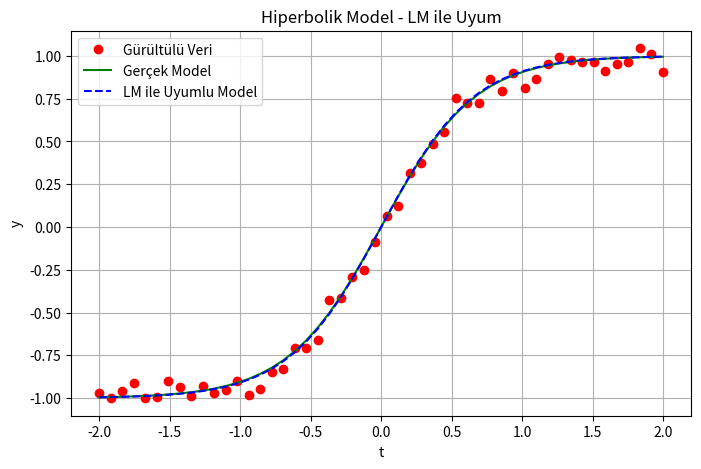

Source code (Python):
#!/usr/bin/env python3
# -*- coding: utf-8 -*-
"""
Created on Wed May 21 21:02:47 2025

[redacted]
"""

import numpy as np
import matplotlib.pyplot as plt

# 1. Giriş verisi: t aralığı
t = np.linspace(-2, 2, 50)

# 2. Gerçek x değeri ve tanh modeli
x_true = 1.5
x= -0.5
def model(x, t):  # tanh modeli
    return np.tanh(x * t)

# 3. Gürültülü y verisi
np.random.seed(42)
noise = np.random.normal(0, 0.05, len(t))
y = model(x_true, t) + noise

# 4. Hata fonksiyonu
def error(x):
    return y - model(x, t)

# 5. Jacobian fonksiyonu: ∂e/∂x = -t * (1 - tanh^2(x * t))
def jacobian(x):
    tanh_val = np.tanh(x * t)
    return -t * (1 - tanh_val**2)

# 6. LM algoritması
x = 0.1                   # başlangıç tahmini
lambda_reg = 1e-3
max_iter = 100

for i in range(max_iter):
    e = error(x)
    J = jacobian(x).reshape(-1, 1)     # (n,1)
    H = J.T @ J + lambda_reg           # (1,1)
    g = J.T @ e.reshape(-1, 1)         # (1,1)
    dx = np.linalg.inv(H) @ g         # (1,1)
    
    x_new = x - dx.item()
    if abs(x_new - x) < 1e-6:
        break
    x = x_new

print("Bulunan x parametresi:", round(x, 4))

# 7. Görselleştirme
plt.figure(figsize=(8, 5))
plt.plot(t, y, 'ro', label='Gürültülü Veri')
plt.plot(t, model(x_true, t), 'g-', label='Gerçek Model')
plt.plot(t, model(x, t), 'b--', label='LM ile Uyumlu Model')
plt.xlabel("t")
plt.ylabel("y")
plt.legend()
plt.title("Hiperbolik Model - LM ile Uyum")
plt.grid(True)
plt.show()